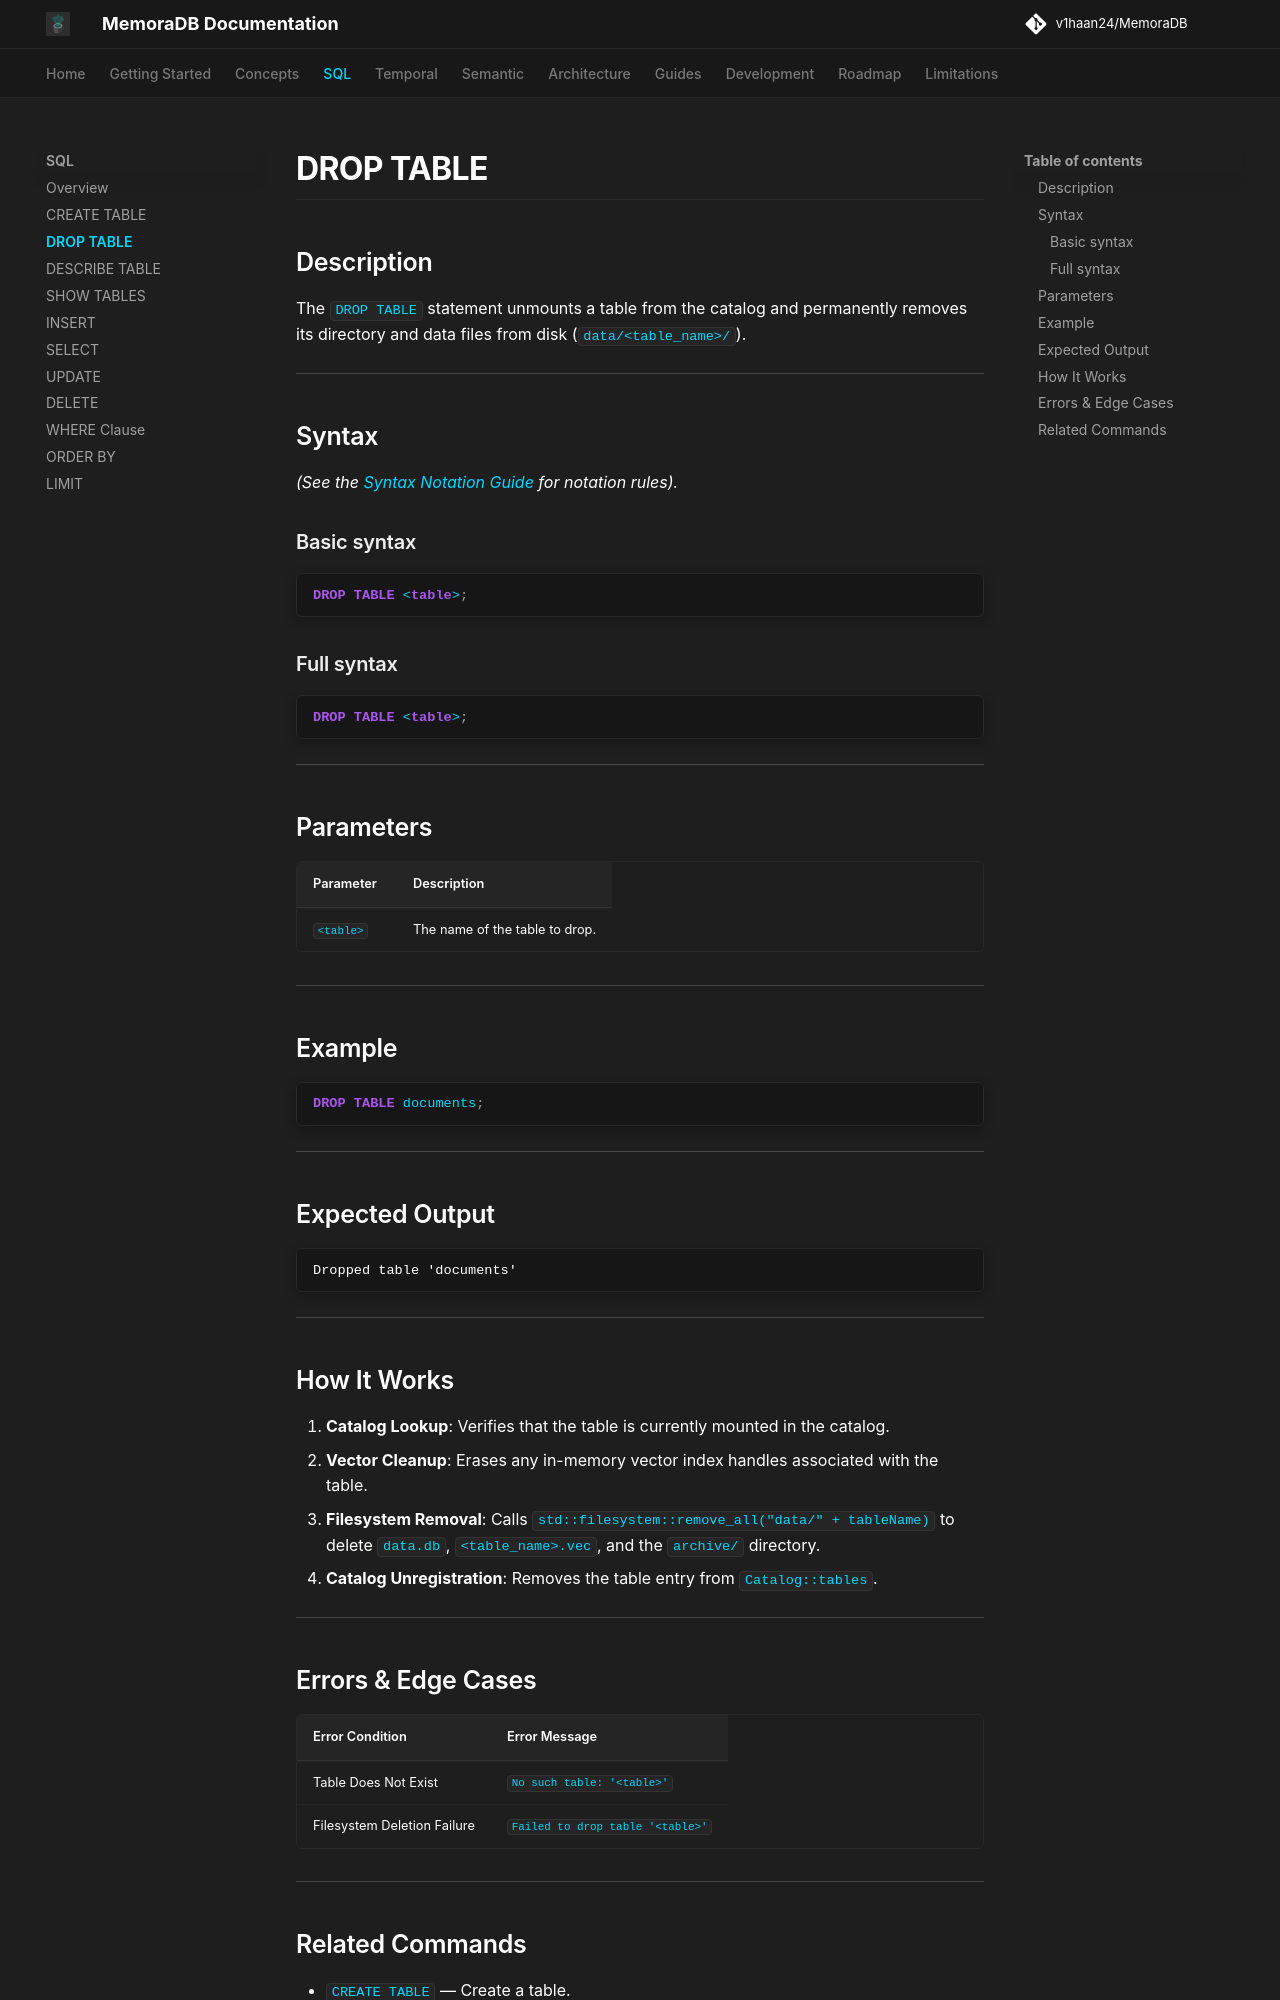

repository: v1haan24/MemoraDB · page: sql/drop-table/index.html · generator: mkdocs

# DROP TABLE

## Description

The `DROP TABLE` statement unmounts a table from the catalog and permanently removes its directory and data files from disk (`data/<table_name>/`).

---

## Syntax

*(See the [Syntax Notation Guide](../reference/grammar.md#syntax-notation-guide) for notation rules).*

### Basic syntax

```sql
DROP TABLE <table>;
```

### Full syntax

```sql
DROP TABLE <table>;
```

---

## Parameters

| Parameter | Description |
|---|---|
| `<table>` | The name of the table to drop. |

---

## Example

```sql
DROP TABLE documents;
```

---

## Expected Output

```text
Dropped table 'documents'
```

---

## How It Works

1. **Catalog Lookup**: Verifies that the table is currently mounted in the catalog.
2. **Vector Cleanup**: Erases any in-memory vector index handles associated with the table.
3. **Filesystem Removal**: Calls `std::filesystem::remove_all("data/" + tableName)` to delete `data.db`, `<table_name>.vec`, and the `archive/` directory.
4. **Catalog Unregistration**: Removes the table entry from `Catalog::tables`.

---
